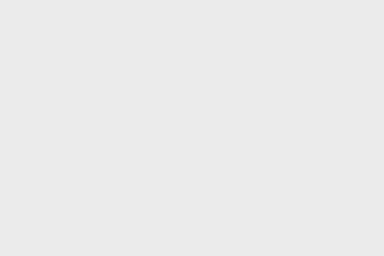
t = 0.00 s
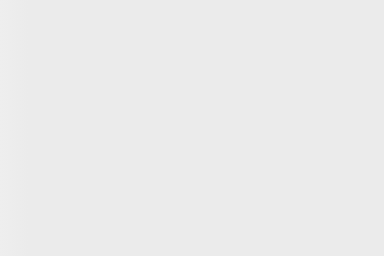
t = 0.30 s
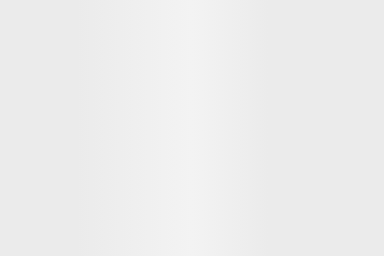
t = 0.60 s
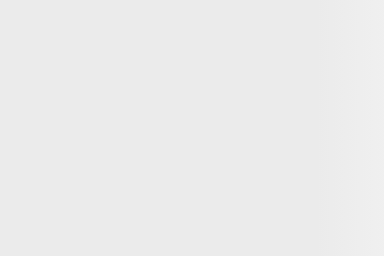
t = 0.90 s

The animated SVG that drew these frames (rendered in a browser with its animation timeline set to each time). Animation: 1 SMIL element (animate=1); one cycle of 1.20 s, repeats indefinitely.

<svg xmlns="http://www.w3.org/2000/svg" xmlns:xlink="http://www.w3.org/1999/xlink" width="384" height="256" version="1.1">
  <defs>
    <linearGradient id="g">
      <stop stop-color="#ebebeb" offset="20%"/>
      <stop stop-color="#f3f3f3" offset="50%"/>
      <stop stop-color="#ebebeb" offset="70%"/>
    </linearGradient>
  </defs>
  <rect width="384" height="256" fill="#ebebeb"/>
  <rect id="r" width="384" height="256" fill="url(#g)"/>
  <animate xlink:href="#r" attributeName="x" from="-480" to="480" dur="1.2s" repeatCount="indefinite"/>
</svg>
